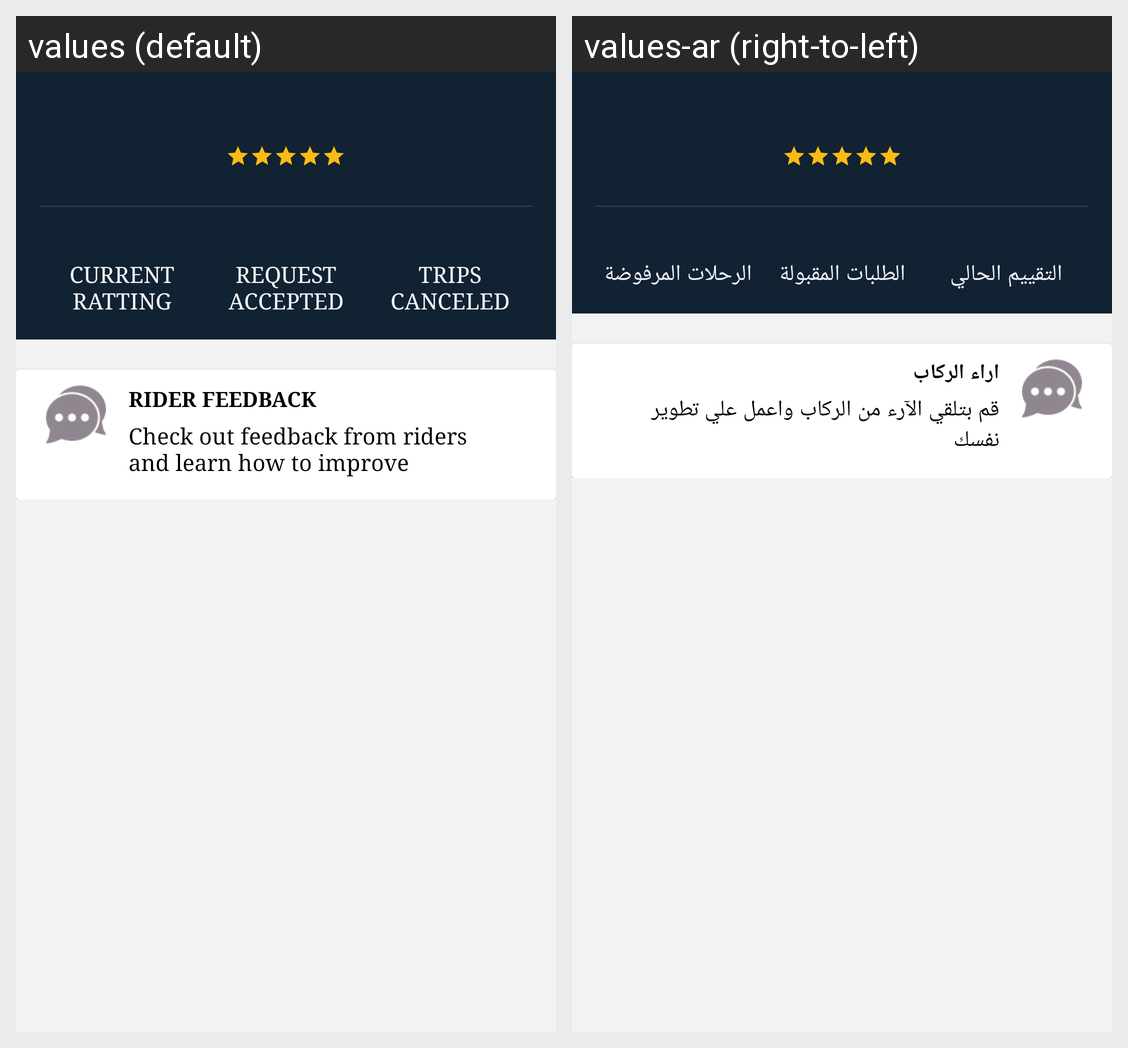

For this localized Android screen grid, give each drawn string resource with its value in every locale shown.
Android screen res/layout/fragment_ratings_fragmant.xml rendered under 2 locales, left to right: values (default), values-ar (right-to-left). Device: Nexus 5 (rendered at 1080×1920; each locale shown at half size, 540×960, under a caption strip naming it); theme AppTheme.
Strings drawn on this screen, with the default value and each locale's value (text and hints the layout hard-codes, and strings that could not be matched under every locale, appear in the picture but are not listed):

currentrate
  values: CURRENT RATTING
  values-ar: التقييم الحالي

requestaccepted
  values: REQUEST ACCEPTED
  values-ar: الطلبات المقبولة

tripscancelded
  values: TRIPS CANCELED
  values-ar: الرحلات المرفوضة

RIDERFEEDBACK
  values: RIDER FEEDBACK
  values-ar: اراء الركاب

checkout
  values: Check out feedback from riders and learn how to improve
  values-ar: قم بتلقي الآرء من الركاب واعمل علي تطوير نفسك
